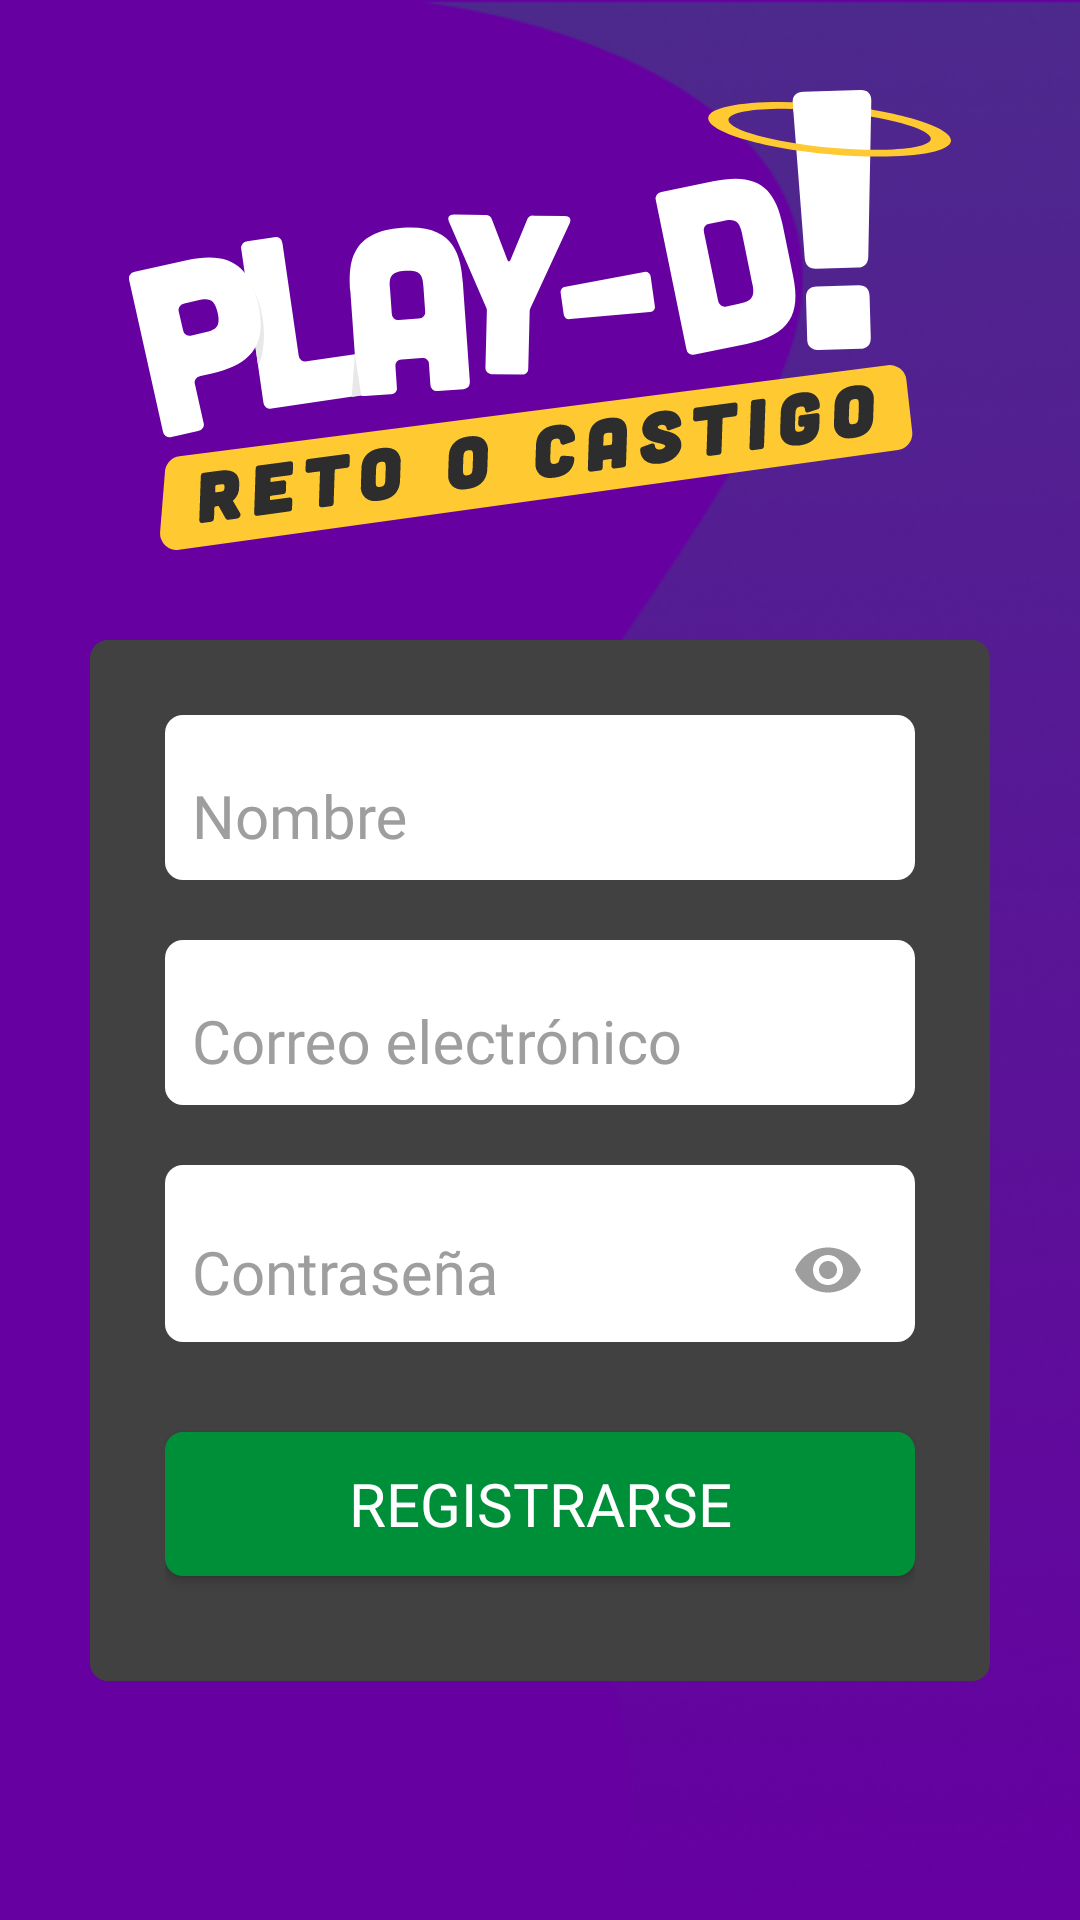

This screen was rendered from an Android layout file. Write that file and the resources it references.
<!-- AndroidManifest.xml: application theme Theme.AppCompat.NoActionBar -->
<!-- res/layout/activity_registrar.xml -->
<?xml version="1.0" encoding="utf-8"?>
<androidx.constraintlayout.widget.ConstraintLayout xmlns:android="http://schemas.android.com/apk/res/android"
    xmlns:app="http://schemas.android.com/apk/res-auto"
    xmlns:tools="http://schemas.android.com/tools"
    android:layout_width="match_parent"
    android:layout_height="match_parent"
    tools:context=".vista.Registrar_act">

    <LinearLayout
        android:layout_width="match_parent"
        android:layout_height="match_parent"
        android:background="@drawable/fondo1"
        android:orientation="vertical">

        <ImageView
            android:id="@+id/imageView10"
            android:layout_width="match_parent"
            android:layout_height="wrap_content"
            android:layout_marginTop="30dp"
            app:srcCompat="@drawable/ic_logo" />

        <LinearLayout
            android:layout_width="match_parent"
            android:layout_height="wrap_content"
            android:layout_marginLeft="30dp"
            android:layout_marginTop="30dp"
            android:layout_marginRight="30dp"
            android:layout_marginBottom="20dp"
            android:background="@drawable/btns"
            android:backgroundTint="@color/grey"
            android:orientation="vertical">

            <LinearLayout
                android:layout_width="match_parent"
                android:layout_height="wrap_content"
                android:layout_margin="25dp"
                android:orientation="vertical">

                <com.google.android.material.textfield.TextInputLayout
                    android:layout_width="match_parent"
                    android:layout_height="match_parent"
                    android:layout_marginBottom="20dp"
                    android:background="@drawable/btns"
                    android:backgroundTint="@color/white"
                    android:paddingLeft="5dp"
                    android:textColorHint="@color/light_grey"
                    app:boxStrokeWidth="0dp"
                    app:boxStrokeWidthFocused="0dp">

                    <com.google.android.material.textfield.TextInputEditText
                        android:id="@+id/txtNombre"
                        android:layout_width="match_parent"
                        android:layout_height="wrap_content"
                        android:fontFamily="@font/fira_bold"
                        android:hint="Nombre"
                        android:inputType="textEmailAddress"
                        android:textColor="@color/light_grey"
                        android:textSize="20sp" />
                </com.google.android.material.textfield.TextInputLayout>

                <com.google.android.material.textfield.TextInputLayout
                    android:layout_width="match_parent"
                    android:layout_height="match_parent"
                    android:layout_marginBottom="20dp"
                    android:background="@drawable/btns"
                    android:backgroundTint="@color/white"
                    android:paddingLeft="5dp"
                    android:textColorHint="@color/light_grey"
                    app:boxStrokeWidth="0dp"
                    app:boxStrokeWidthFocused="0dp">

                    <com.google.android.material.textfield.TextInputEditText
                        android:id="@+id/txtCorreo"
                        android:layout_width="match_parent"
                        android:layout_height="wrap_content"
                        android:fontFamily="@font/fira_bold"
                        android:hint="Correo electrónico"
                        android:inputType="textEmailAddress"
                        android:textColor="@color/light_grey"
                        android:textSize="20sp" />
                </com.google.android.material.textfield.TextInputLayout>

                <com.google.android.material.textfield.TextInputLayout
                    android:layout_width="match_parent"
                    android:layout_height="match_parent"
                    android:layout_marginBottom="30dp"
                    android:background="@drawable/btns"
                    android:backgroundTint="@color/white"
                    android:paddingLeft="5dp"
                    android:paddingRight="5dp"
                    android:textColorHint="@color/light_grey"
                    app:boxStrokeWidth="0dp"
                    app:boxStrokeWidthFocused="0dp"
                    app:passwordToggleEnabled="true"
                    app:passwordToggleTint="@color/light_grey">

                    <com.google.android.material.textfield.TextInputEditText
                        android:id="@+id/txtPassword"
                        android:layout_width="match_parent"
                        android:layout_height="wrap_content"
                        android:fontFamily="@font/fira_bold"
                        android:hint="Contraseña"
                        android:inputType="textPassword"
                        android:textColor="@color/light_grey"
                        android:textSize="20sp" />
                </com.google.android.material.textfield.TextInputLayout>

                <Button
                    android:id="@+id/btnRegistrarse"
                    android:layout_width="match_parent"
                    android:layout_height="wrap_content"
                    android:layout_marginBottom="10dp"
                    android:background="@drawable/btns"
                    android:fontFamily="@font/fira_bold"
                    android:text="Registrarse"
                    android:textSize="20sp" />

            </LinearLayout>

        </LinearLayout>

    </LinearLayout>
</androidx.constraintlayout.widget.ConstraintLayout>
<!-- resources referenced by this layout -->
<resources>
  <color name="grey">#414141</color>
  <color name="light_grey">#9E9E9E</color>
  <color name="white">#FFFFFFFF</color>
  <!-- drawable btns (drawable) -->
  <?xml version="1.0" encoding="utf-8"?>
  <selector xmlns:android="http://schemas.android.com/apk/res/android" >
      <item >
          <shape android:shape="rectangle"  >
              <corners android:radius="6dip" />
              <solid android:color="#008F39"></solid>
          </shape>
      </item>
  </selector>
  <!-- drawable fondo1: png bitmap (drawable, 138653 bytes) -->
  <!-- drawable ic_logo: vector/xml drawable (drawable, 21896 chars, omitted) -->
</resources>
